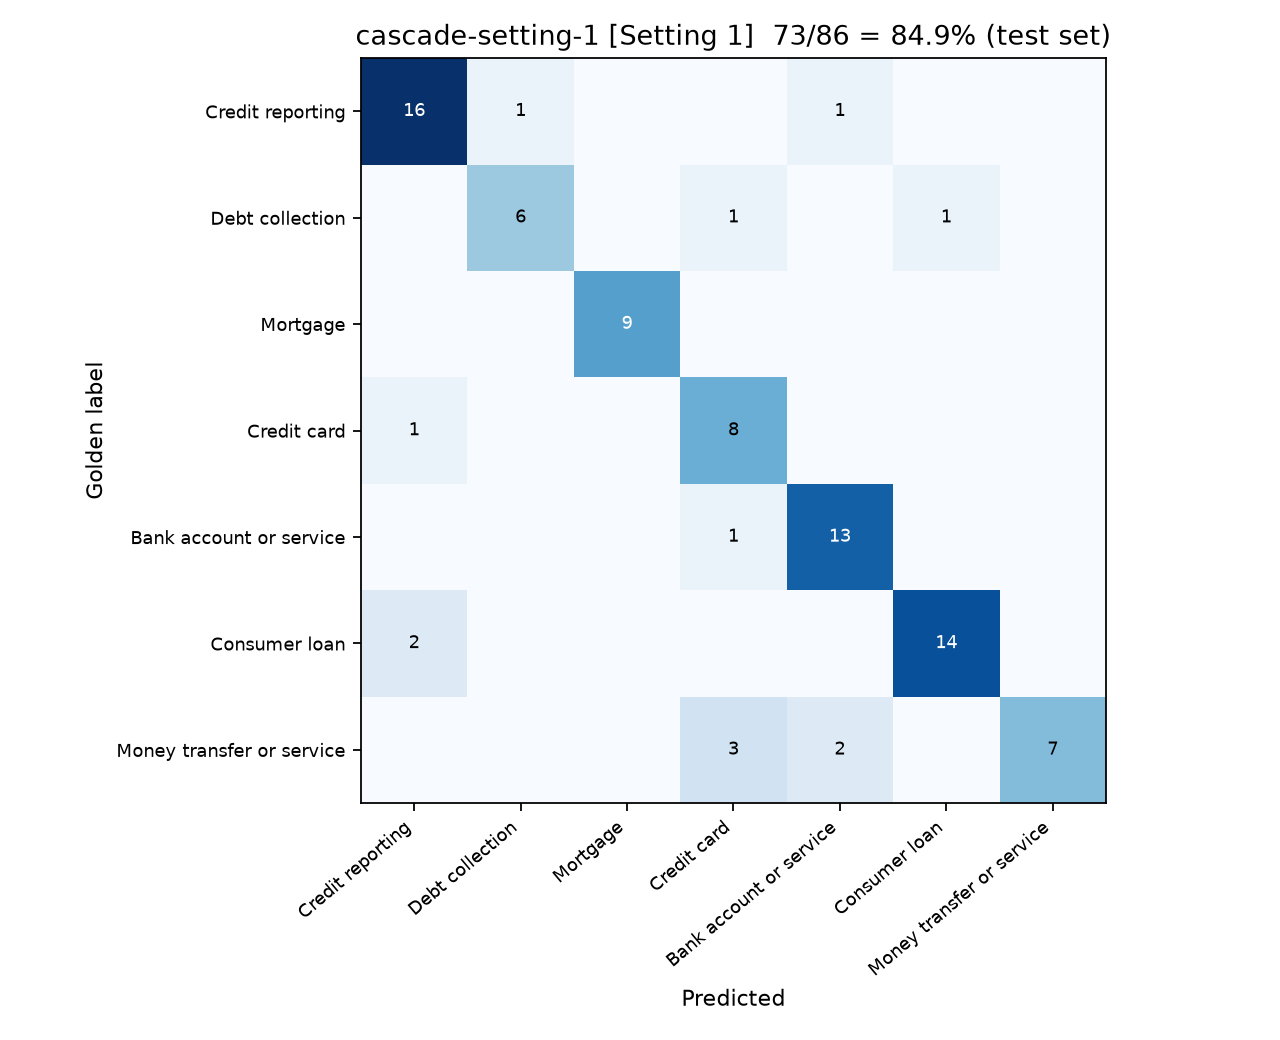

Data behind this chart, as committed beside it:
gold, Credit reporting, Debt collection, Mortgage, Credit card, Bank account or service, Consumer loan, Money transfer or service
Credit reporting, 16, 1, 0, 0, 1, 0, 0
Debt collection, 0, 6, 0, 1, 0, 1, 0
Mortgage, 0, 0, 9, 0, 0, 0, 0
Credit card, 1, 0, 0, 8, 0, 0, 0
Bank account or service, 0, 0, 0, 1, 13, 0, 0
Consumer loan, 2, 0, 0, 0, 0, 14, 0
Money transfer or service, 0, 0, 0, 3, 2, 0, 7
